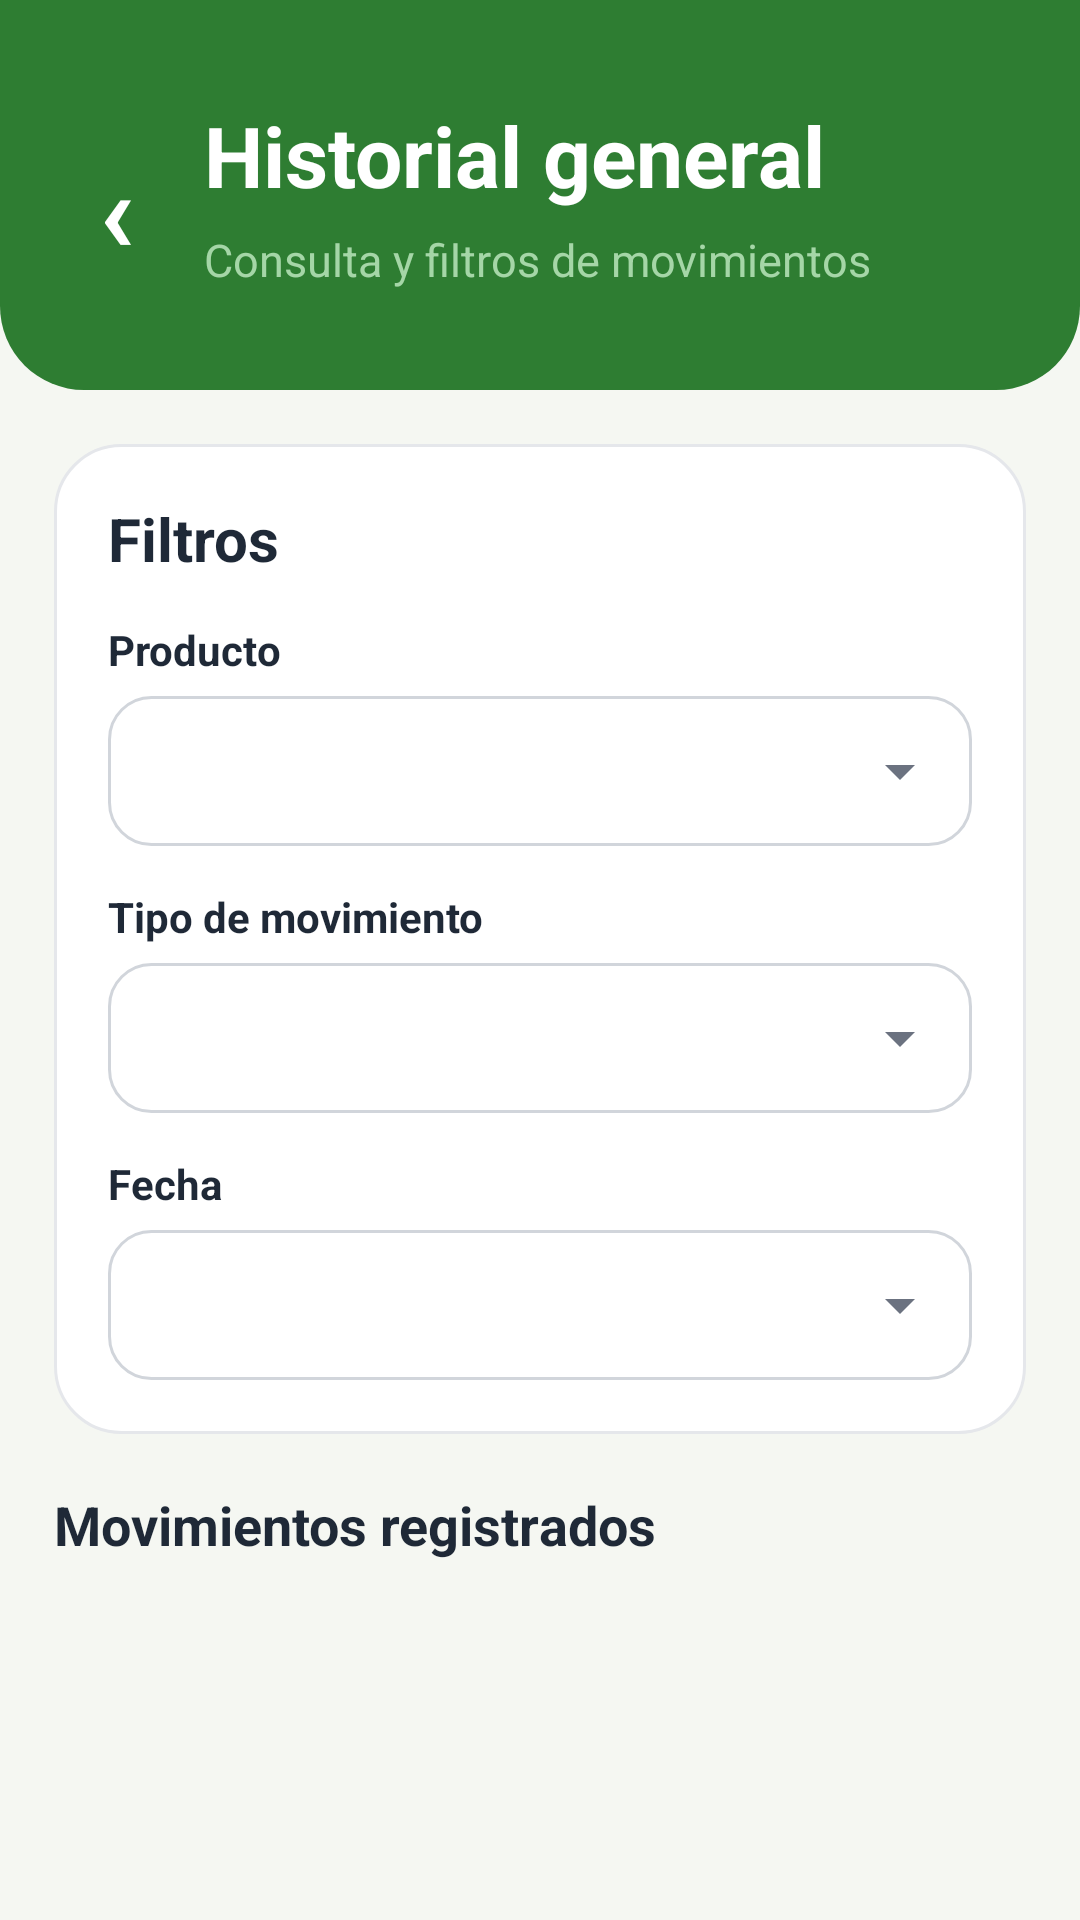

The Android layout XML behind this screen, and the referenced resources:
<!-- AndroidManifest.xml: application theme Theme.InventarioPulperia -->
<!-- res/layout/activity_movement_history.xml -->
<?xml version="1.0" encoding="utf-8"?>
<LinearLayout xmlns:android="http://schemas.android.com/apk/res/android"
    android:id="@+id/mainMovementHistory"
    android:layout_width="match_parent"
    android:layout_height="match_parent"
    android:background="@color/background_light"
    android:orientation="vertical">

    <LinearLayout
        android:layout_width="match_parent"
        android:layout_height="130dp"
        android:background="@drawable/bg_header_green"
        android:gravity="center_vertical"
        android:orientation="vertical"
        android:paddingLeft="18dp"
        android:paddingRight="22dp">

        <LinearLayout
            android:layout_width="match_parent"
            android:layout_height="wrap_content"
            android:gravity="center_vertical"
            android:orientation="horizontal">

            <TextView
                android:id="@+id/btnRegresarHistorial"
                android:layout_width="42dp"
                android:layout_height="42dp"
                android:gravity="center"
                android:text="‹"
                android:textColor="@color/white"
                android:textSize="38sp"
                android:textStyle="bold" />

            <LinearLayout
                android:layout_width="0dp"
                android:layout_height="wrap_content"
                android:layout_marginLeft="8dp"
                android:layout_weight="1"
                android:orientation="vertical">

                <TextView
                    android:id="@+id/txtTituloHistorialGeneral"
                    android:layout_width="wrap_content"
                    android:layout_height="wrap_content"
                    android:text="Historial general"
                    android:textColor="@color/white"
                    android:textSize="28sp"
                    android:textStyle="bold" />

                <TextView
                    android:id="@+id/txtSubtituloHistorialGeneral"
                    android:layout_width="wrap_content"
                    android:layout_height="wrap_content"
                    android:layout_marginTop="6dp"
                    android:text="Consulta y filtros de movimientos"
                    android:textColor="@color/green_primary_light"
                    android:textSize="15sp" />

            </LinearLayout>

        </LinearLayout>

    </LinearLayout>

    <LinearLayout
        android:id="@+id/cardFiltrosHistorial"
        android:layout_width="match_parent"
        android:layout_height="wrap_content"
        android:layout_margin="18dp"
        android:background="@drawable/bg_form_card"
        android:orientation="vertical">

        <TextView
            android:layout_width="match_parent"
            android:layout_height="wrap_content"
            android:text="Filtros"
            android:textColor="@color/text_primary"
            android:textSize="20sp"
            android:textStyle="bold" />

        <TextView
            android:layout_width="wrap_content"
            android:layout_height="wrap_content"
            android:layout_marginTop="14dp"
            android:text="Producto"
            android:textColor="@color/text_primary"
            android:textSize="14sp"
            android:textStyle="bold" />

        <Spinner
            android:id="@+id/spinnerFiltroProducto"
            android:layout_width="match_parent"
            android:layout_height="50dp"
            android:layout_marginTop="6dp"
            android:background="@drawable/bg_spinner"
            android:paddingLeft="8dp"
            android:paddingRight="8dp"
            android:spinnerMode="dropdown" />

        <TextView
            android:layout_width="wrap_content"
            android:layout_height="wrap_content"
            android:layout_marginTop="14dp"
            android:text="Tipo de movimiento"
            android:textColor="@color/text_primary"
            android:textSize="14sp"
            android:textStyle="bold" />

        <Spinner
            android:id="@+id/spinnerFiltroTipo"
            android:layout_width="match_parent"
            android:layout_height="50dp"
            android:layout_marginTop="6dp"
            android:background="@drawable/bg_spinner"
            android:paddingLeft="8dp"
            android:paddingRight="8dp"
            android:spinnerMode="dropdown" />

        <TextView
            android:layout_width="wrap_content"
            android:layout_height="wrap_content"
            android:layout_marginTop="14dp"
            android:text="Fecha"
            android:textColor="@color/text_primary"
            android:textSize="14sp"
            android:textStyle="bold" />

        <Spinner
            android:id="@+id/spinnerFiltroFecha"
            android:layout_width="match_parent"
            android:layout_height="50dp"
            android:layout_marginTop="6dp"
            android:background="@drawable/bg_spinner"
            android:paddingLeft="8dp"
            android:paddingRight="8dp"
            android:spinnerMode="dropdown" />

    </LinearLayout>

    <TextView
        android:id="@+id/txtCantidadHistorialGeneral"
        android:layout_width="match_parent"
        android:layout_height="wrap_content"
        android:paddingLeft="18dp"
        android:paddingRight="18dp"
        android:text="Movimientos registrados"
        android:textColor="@color/text_primary"
        android:textSize="18sp"
        android:textStyle="bold" />

    <ListView
        android:id="@+id/listViewHistorialGeneral"
        android:layout_width="match_parent"
        android:layout_height="0dp"
        android:layout_marginLeft="14dp"
        android:layout_marginTop="12dp"
        android:layout_marginRight="14dp"
        android:layout_weight="1"
        android:divider="@android:color/transparent"
        android:dividerHeight="10dp"
        android:paddingBottom="12dp" />

</LinearLayout>
<!-- resources referenced by this layout -->
<resources>
  <color name="background_light">#F5F7F2</color>
  <color name="green_primary_light">#A5D6A7</color>
  <color name="text_primary">#1F2937</color>
  <color name="white">#FFFFFF</color>
  <!-- drawable bg_form_card (drawable) -->
  <?xml version="1.0" encoding="utf-8"?>
  <shape xmlns:android="http://schemas.android.com/apk/res/android"
      android:shape="rectangle">
  
      <solid android:color="@color/card_light" />
  
      <corners android:radius="22dp" />
  
      <stroke
          android:width="1dp"
          android:color="#E5E7EB" />
  
      <padding
          android:left="18dp"
          android:top="18dp"
          android:right="18dp"
          android:bottom="18dp" />
  
  </shape>
  <!-- drawable bg_header_green (drawable) -->
  <?xml version="1.0" encoding="utf-8"?>
  <shape xmlns:android="http://schemas.android.com/apk/res/android"
      android:shape="rectangle">
  
      <solid android:color="@color/green_primary" />
  
      <corners
          android:bottomLeftRadius="28dp"
          android:bottomRightRadius="28dp" />
  
  </shape>
  <!-- drawable bg_spinner (drawable) -->
  <?xml version="1.0" encoding="utf-8"?>
  <layer-list xmlns:android="http://schemas.android.com/apk/res/android">
  
      <item>
          <shape android:shape="rectangle">
              <solid android:color="@color/white" />
  
              <corners android:radius="14dp" />
  
              <stroke
                  android:width="1dp"
                  android:color="#D1D5DB" />
  
              <padding
                  android:left="14dp"
                  android:top="12dp"
                  android:right="36dp"
                  android:bottom="12dp" />
          </shape>
      </item>
  
      <item
          android:drawable="@drawable/ic_arrow_down_solid"
          android:gravity="center_vertical|end"
          android:right="-24dp" />
  
  </layer-list>
  <style name="Theme.InventarioPulperia" parent="Theme.Material3.Light.NoActionBar">
          <item name="colorPrimary">@color/green_primary</item>
          <item name="colorPrimaryContainer">@color/green_primary_light</item>
          <item name="colorOnPrimary">@color/white</item>
  
          <item name="android:statusBarColor">@color/green_primary_dark</item>
          <item name="android:navigationBarColor">@color/green_primary_dark</item>
  
          <item name="android:windowBackground">@color/background_light</item>
      </style>
  <color name="card_light">#FFFFFF</color>
  <color name="green_primary">#2E7D32</color>
  <!-- drawable ic_arrow_down_solid (drawable) -->
  <vector xmlns:android="http://schemas.android.com/apk/res/android"
      android:width="24dp"
      android:height="24dp"
      android:viewportWidth="24"
      android:viewportHeight="24">
  
      <path
          android:fillColor="@color/text_secondary"
          android:pathData="M7,10 L12,15 L17,10 Z" />
  
  </vector>
  <color name="green_primary_dark">#1B5E20</color>
  <color name="text_secondary">#6B7280</color>
</resources>
